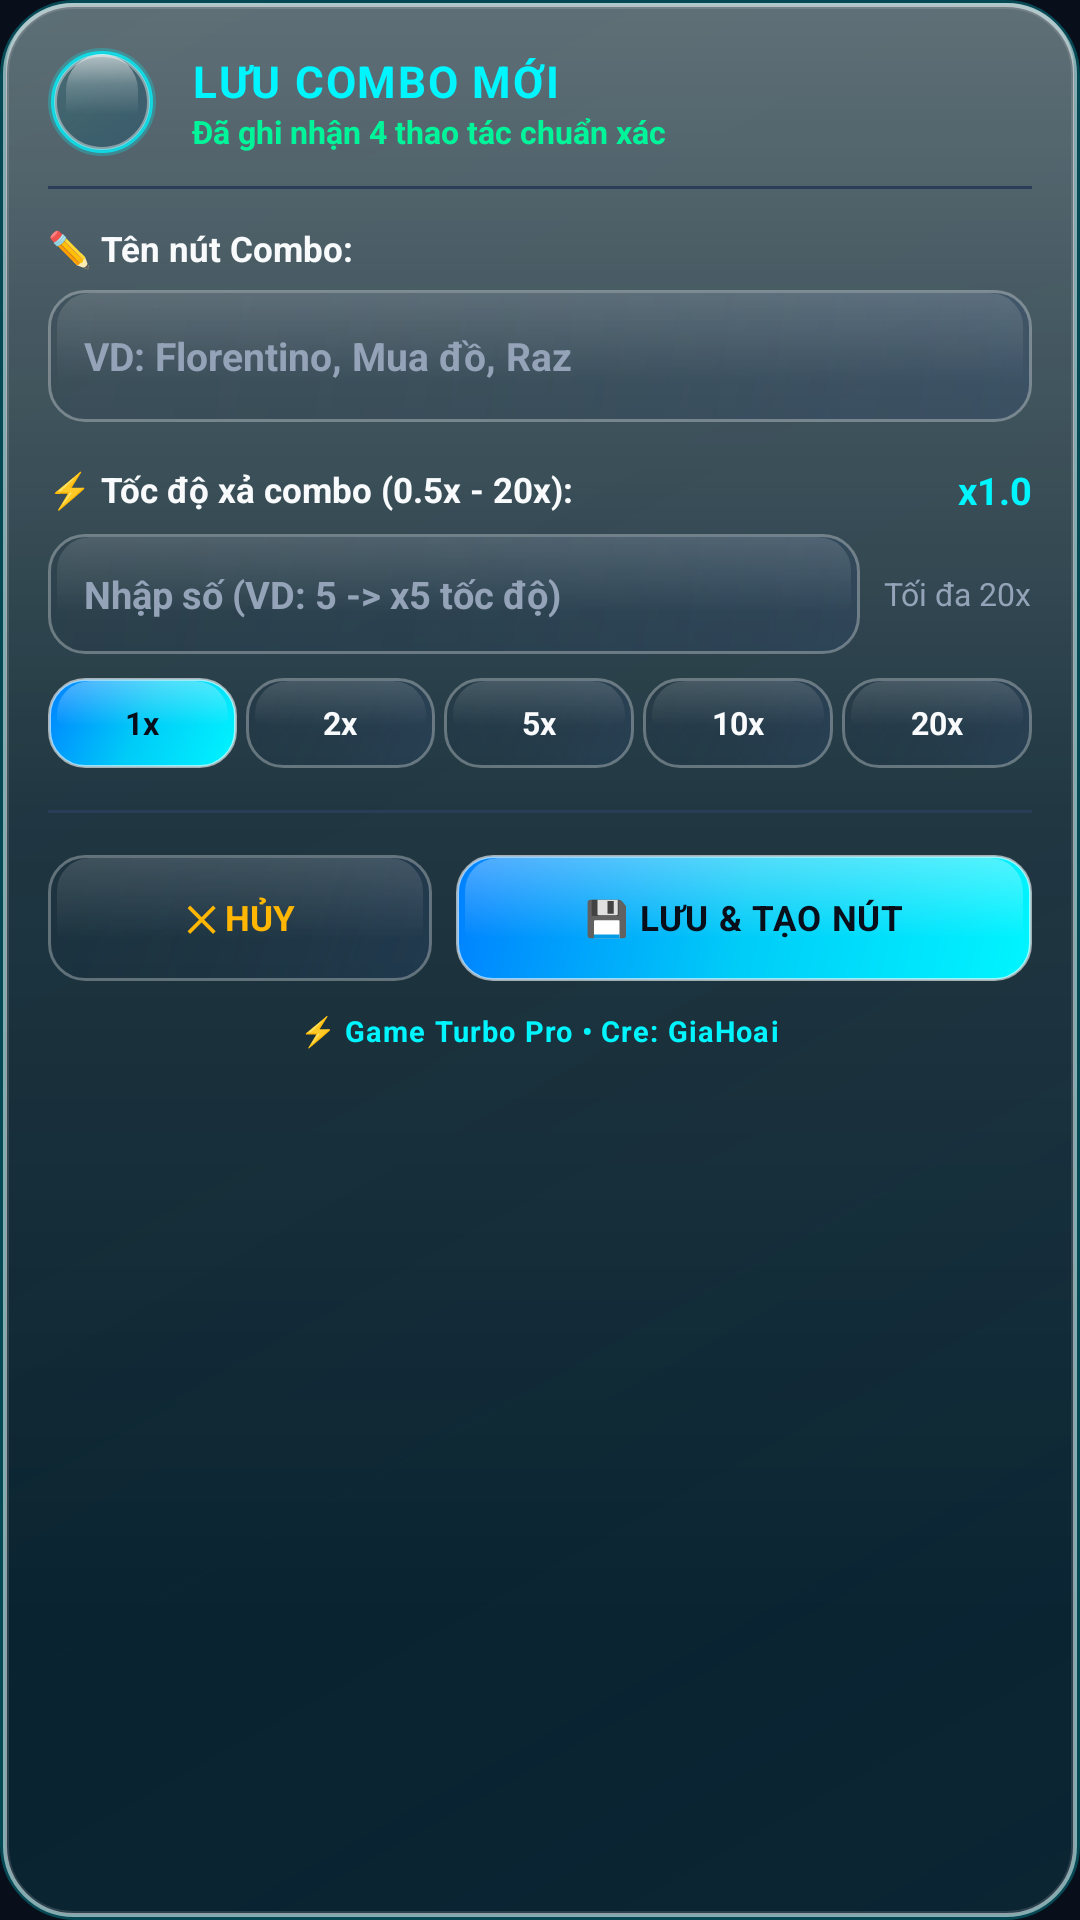

Android layout source for this screen:
<!-- AndroidManifest.xml: application theme Theme.MacroGaming -->
<!-- res/layout/view_save_combo_dialog.xml -->
<?xml version="1.0" encoding="utf-8"?>
<LinearLayout xmlns:android="http://schemas.android.com/apk/res/android"
    android:id="@+id/saveComboDialogRoot"
    android:layout_width="310dp"
    android:layout_height="wrap_content"
    android:background="@drawable/bg_dialog_card"
    android:orientation="vertical"
    android:padding="16dp"
    android:elevation="24dp">

    
    <LinearLayout
        android:layout_width="match_parent"
        android:layout_height="wrap_content"
        android:gravity="center_vertical"
        android:orientation="horizontal"
        android:layout_marginBottom="10dp">

        <FrameLayout
            android:layout_width="36dp"
            android:layout_height="36dp"
            android:background="@drawable/bg_floating_pill">

            <ImageView
                android:layout_width="20dp"
                android:layout_height="20dp"
                android:layout_gravity="center"
                android:src="@drawable/ic_macro_tile"
                android:contentDescription="Turbo Icon" />
        </FrameLayout>

        <LinearLayout
            android:layout_width="0dp"
            android:layout_height="wrap_content"
            android:layout_marginStart="12dp"
            android:layout_weight="1"
            android:orientation="vertical">

            <TextView
                android:layout_width="wrap_content"
                android:layout_height="wrap_content"
                android:text="LƯU COMBO MỚI"
                android:textColor="@color/cyan_neon"
                android:textSize="14.5sp"
                android:textStyle="bold"
                android:letterSpacing="0.04" />

            <TextView
                android:id="@+id/tvSaveComboSummary"
                android:layout_width="wrap_content"
                android:layout_height="wrap_content"
                android:text="Đã ghi nhận 4 thao tác chuẩn xác"
                android:textColor="@color/emerald_play"
                android:textSize="10.5sp"
                android:textStyle="bold" />
        </LinearLayout>
    </LinearLayout>

    <View
        android:layout_width="match_parent"
        android:layout_height="1dp"
        android:background="@color/stroke_border"
        android:layout_marginBottom="12dp" />

    
    <TextView
        android:layout_width="wrap_content"
        android:layout_height="wrap_content"
        android:text="✏️ Tên nút Combo:"
        android:textColor="@color/text_primary"
        android:textSize="11.5sp"
        android:textStyle="bold" />

    <EditText
        android:id="@+id/etSaveComboName"
        android:layout_width="match_parent"
        android:layout_height="44dp"
        android:layout_marginTop="6dp"
        android:background="@drawable/bg_turbo_btn_secondary"
        android:hint="VD: Florentino, Mua đồ, Raz"
        android:textColorHint="@color/text_secondary"
        android:textColor="@color/cyan_neon"
        android:textSize="13sp"
        android:textStyle="bold"
        android:paddingStart="12dp"
        android:paddingEnd="12dp"
        android:singleLine="true"
        android:maxLength="15"
        android:inputType="text" />

    
    <LinearLayout
        android:layout_width="match_parent"
        android:layout_height="wrap_content"
        android:layout_marginTop="14dp"
        android:gravity="center_vertical"
        android:orientation="horizontal">

        <TextView
            android:layout_width="0dp"
            android:layout_height="wrap_content"
            android:layout_weight="1"
            android:text="⚡ Tốc độ xả combo (0.5x - 20x):"
            android:textColor="@color/text_primary"
            android:textSize="11.5sp"
            android:textStyle="bold" />

        <TextView
            android:id="@+id/tvSpeedLiveBadge"
            android:layout_width="wrap_content"
            android:layout_height="wrap_content"
            android:text="x1.0"
            android:textColor="@color/cyan_neon"
            android:textSize="12.5sp"
            android:textStyle="bold" />
    </LinearLayout>

    
    <LinearLayout
        android:layout_width="match_parent"
        android:layout_height="40dp"
        android:layout_marginTop="6dp"
        android:gravity="center_vertical"
        android:orientation="horizontal">

        <EditText
            android:id="@+id/etSaveSpeedMultiplier"
            android:layout_width="0dp"
            android:layout_height="match_parent"
            android:layout_weight="1"
            android:background="@drawable/bg_turbo_btn_secondary"
            android:hint="Nhập số (VD: 5 -> x5 tốc độ)"
            android:textColorHint="@color/text_secondary"
            android:textColor="@color/cyan_neon"
            android:textSize="12.5sp"
            android:textStyle="bold"
            android:paddingStart="12dp"
            android:paddingEnd="12dp"
            android:singleLine="true"
            android:maxLength="4"
            android:inputType="numberDecimal" />

        <TextView
            android:layout_width="wrap_content"
            android:layout_height="wrap_content"
            android:layout_marginStart="8dp"
            android:text="Tối đa 20x"
            android:textColor="@color/text_secondary"
            android:textSize="10.5sp" />
    </LinearLayout>

    
    <LinearLayout
        android:layout_width="match_parent"
        android:layout_height="30dp"
        android:layout_marginTop="8dp"
        android:orientation="horizontal">

        <TextView
            android:id="@+id/btnSaveSpeed1"
            android:layout_width="0dp"
            android:layout_height="match_parent"
            android:layout_weight="1"
            android:layout_marginEnd="3dp"
            android:background="@drawable/bg_turbo_btn_primary"
            android:gravity="center"
            android:text="1x"
            android:textColor="@color/bg_dark"
            android:textSize="10.5sp"
            android:textStyle="bold" />

        <TextView
            android:id="@+id/btnSaveSpeed2"
            android:layout_width="0dp"
            android:layout_height="match_parent"
            android:layout_weight="1"
            android:layout_marginEnd="3dp"
            android:background="@drawable/bg_turbo_btn_secondary"
            android:gravity="center"
            android:text="2x"
            android:textColor="@color/text_primary"
            android:textSize="10.5sp"
            android:textStyle="bold" />

        <TextView
            android:id="@+id/btnSaveSpeed5"
            android:layout_width="0dp"
            android:layout_height="match_parent"
            android:layout_weight="1"
            android:layout_marginEnd="3dp"
            android:background="@drawable/bg_turbo_btn_secondary"
            android:gravity="center"
            android:text="5x"
            android:textColor="@color/text_primary"
            android:textSize="10.5sp"
            android:textStyle="bold" />

        <TextView
            android:id="@+id/btnSaveSpeed10"
            android:layout_width="0dp"
            android:layout_height="match_parent"
            android:layout_weight="1"
            android:layout_marginEnd="3dp"
            android:background="@drawable/bg_turbo_btn_secondary"
            android:gravity="center"
            android:text="10x"
            android:textColor="@color/text_primary"
            android:textSize="10.5sp"
            android:textStyle="bold" />

        <TextView
            android:id="@+id/btnSaveSpeed20"
            android:layout_width="0dp"
            android:layout_height="match_parent"
            android:layout_weight="1"
            android:background="@drawable/bg_turbo_btn_secondary"
            android:gravity="center"
            android:text="20x"
            android:textColor="@color/text_primary"
            android:textSize="10.5sp"
            android:textStyle="bold" />
    </LinearLayout>

    <View
        android:layout_width="match_parent"
        android:layout_height="1dp"
        android:background="@color/stroke_border"
        android:layout_marginTop="14dp"
        android:layout_marginBottom="14dp" />

    
    <LinearLayout
        android:layout_width="match_parent"
        android:layout_height="42dp"
        android:orientation="horizontal">

        <TextView
            android:id="@+id/btnSaveComboCancel"
            android:layout_width="0dp"
            android:layout_height="match_parent"
            android:layout_weight="0.8"
            android:layout_marginEnd="8dp"
            android:background="@drawable/bg_turbo_btn_secondary"
            android:gravity="center"
            android:text="✕ HỦY"
            android:textColor="@color/amber_warning"
            android:textSize="11.5sp"
            android:textStyle="bold" />

        <TextView
            android:id="@+id/btnSaveComboConfirm"
            android:layout_width="0dp"
            android:layout_height="match_parent"
            android:layout_weight="1.2"
            android:background="@drawable/bg_turbo_btn_primary"
            android:gravity="center"
            android:text="💾 LƯU &amp; TẠO NÚT"
            android:textColor="@color/bg_dark"
            android:textSize="11.5sp"
            android:textStyle="bold"
            android:letterSpacing="0.02" />
    </LinearLayout>

    
    <TextView
        android:layout_width="wrap_content"
        android:layout_height="wrap_content"
        android:layout_gravity="center_horizontal"
        android:layout_marginTop="10dp"
        android:text="⚡ Game Turbo Pro • Cre: GiaHoai"
        android:textColor="@color/cyan_neon"
        android:textSize="9.5sp"
        android:textStyle="bold"
        android:letterSpacing="0.04" />

</LinearLayout>
<!-- resources referenced by this layout -->
<resources>
  <color name="amber_warning">#FFB703</color>
  <color name="bg_dark">#080E1A</color>
  <color name="cyan_neon">#00F5FF</color>
  <color name="emerald_play">#00F59B</color>
  <color name="stroke_border">#2A3C58</color>
  <color name="text_primary">#F8FAFC</color>
  <color name="text_secondary">#94A3B8</color>
  <!-- drawable bg_turbo_btn_primary (drawable) -->
  <?xml version="1.0" encoding="utf-8"?>
  <layer-list xmlns:android="http://schemas.android.com/apk/res/android">
      
      <item>
          <shape android:shape="rectangle">
              <corners android:radius="12dp" />
              <gradient
                  android:angle="135"
                  android:startColor="#00F5FF"
                  android:centerColor="#00CCF8"
                  android:endColor="#0080FF"
                  android:type="linear" />
              <stroke
                  android:width="1dp"
                  android:color="#99FFFFFF" />
          </shape>
      </item>
  
      <item
          android:top="1dp"
          android:left="3dp"
          android:right="3dp"
          android:bottom="14dp">
          <shape android:shape="rectangle">
              <corners
                  android:topLeftRadius="11dp"
                  android:topRightRadius="11dp"
                  android:bottomLeftRadius="3dp"
                  android:bottomRightRadius="3dp" />
              <gradient
                  android:angle="270"
                  android:startColor="#50FFFFFF"
                  android:endColor="#00FFFFFF"
                  android:type="linear" />
          </shape>
      </item>
  </layer-list>
  <!-- drawable bg_turbo_btn_secondary (drawable) -->
  <?xml version="1.0" encoding="utf-8"?>
  <layer-list xmlns:android="http://schemas.android.com/apk/res/android">
      
      <item>
          <shape android:shape="rectangle">
              <corners android:radius="12dp" />
              <gradient
                  android:angle="135"
                  android:startColor="#452C4872"
                  android:centerColor="#301E3555"
                  android:endColor="#20122238"
                  android:type="linear" />
              <stroke
                  android:width="1dp"
                  android:color="#4DFFFFFF" />
          </shape>
      </item>
  
      <item
          android:top="1dp"
          android:left="3dp"
          android:right="3dp"
          android:bottom="14dp">
          <shape android:shape="rectangle">
              <corners
                  android:topLeftRadius="11dp"
                  android:topRightRadius="11dp"
                  android:bottomLeftRadius="3dp"
                  android:bottomRightRadius="3dp" />
              <gradient
                  android:angle="270"
                  android:startColor="#25FFFFFF"
                  android:endColor="#00FFFFFF"
                  android:type="linear" />
          </shape>
      </item>
  </layer-list>
  <style name="Theme.MacroGaming" parent="Theme.Material3.Dark.NoActionBar">
          <item name="colorPrimary">@color/cyan_neon</item>
          <item name="colorOnPrimary">@color/bg_dark</item>
          <item name="colorSecondary">@color/purple_accent</item>
          <item name="android:windowBackground">@color/bg_dark</item>
          <item name="android:statusBarColor">@color/bg_dark</item>
          <item name="android:navigationBarColor">@color/bg_dark</item>
          <item name="android:windowLightStatusBar">false</item>
          <item name="android:windowLightNavigationBar">false</item>
      </style>
  <color name="purple_accent">#A855F7</color>
</resources>
